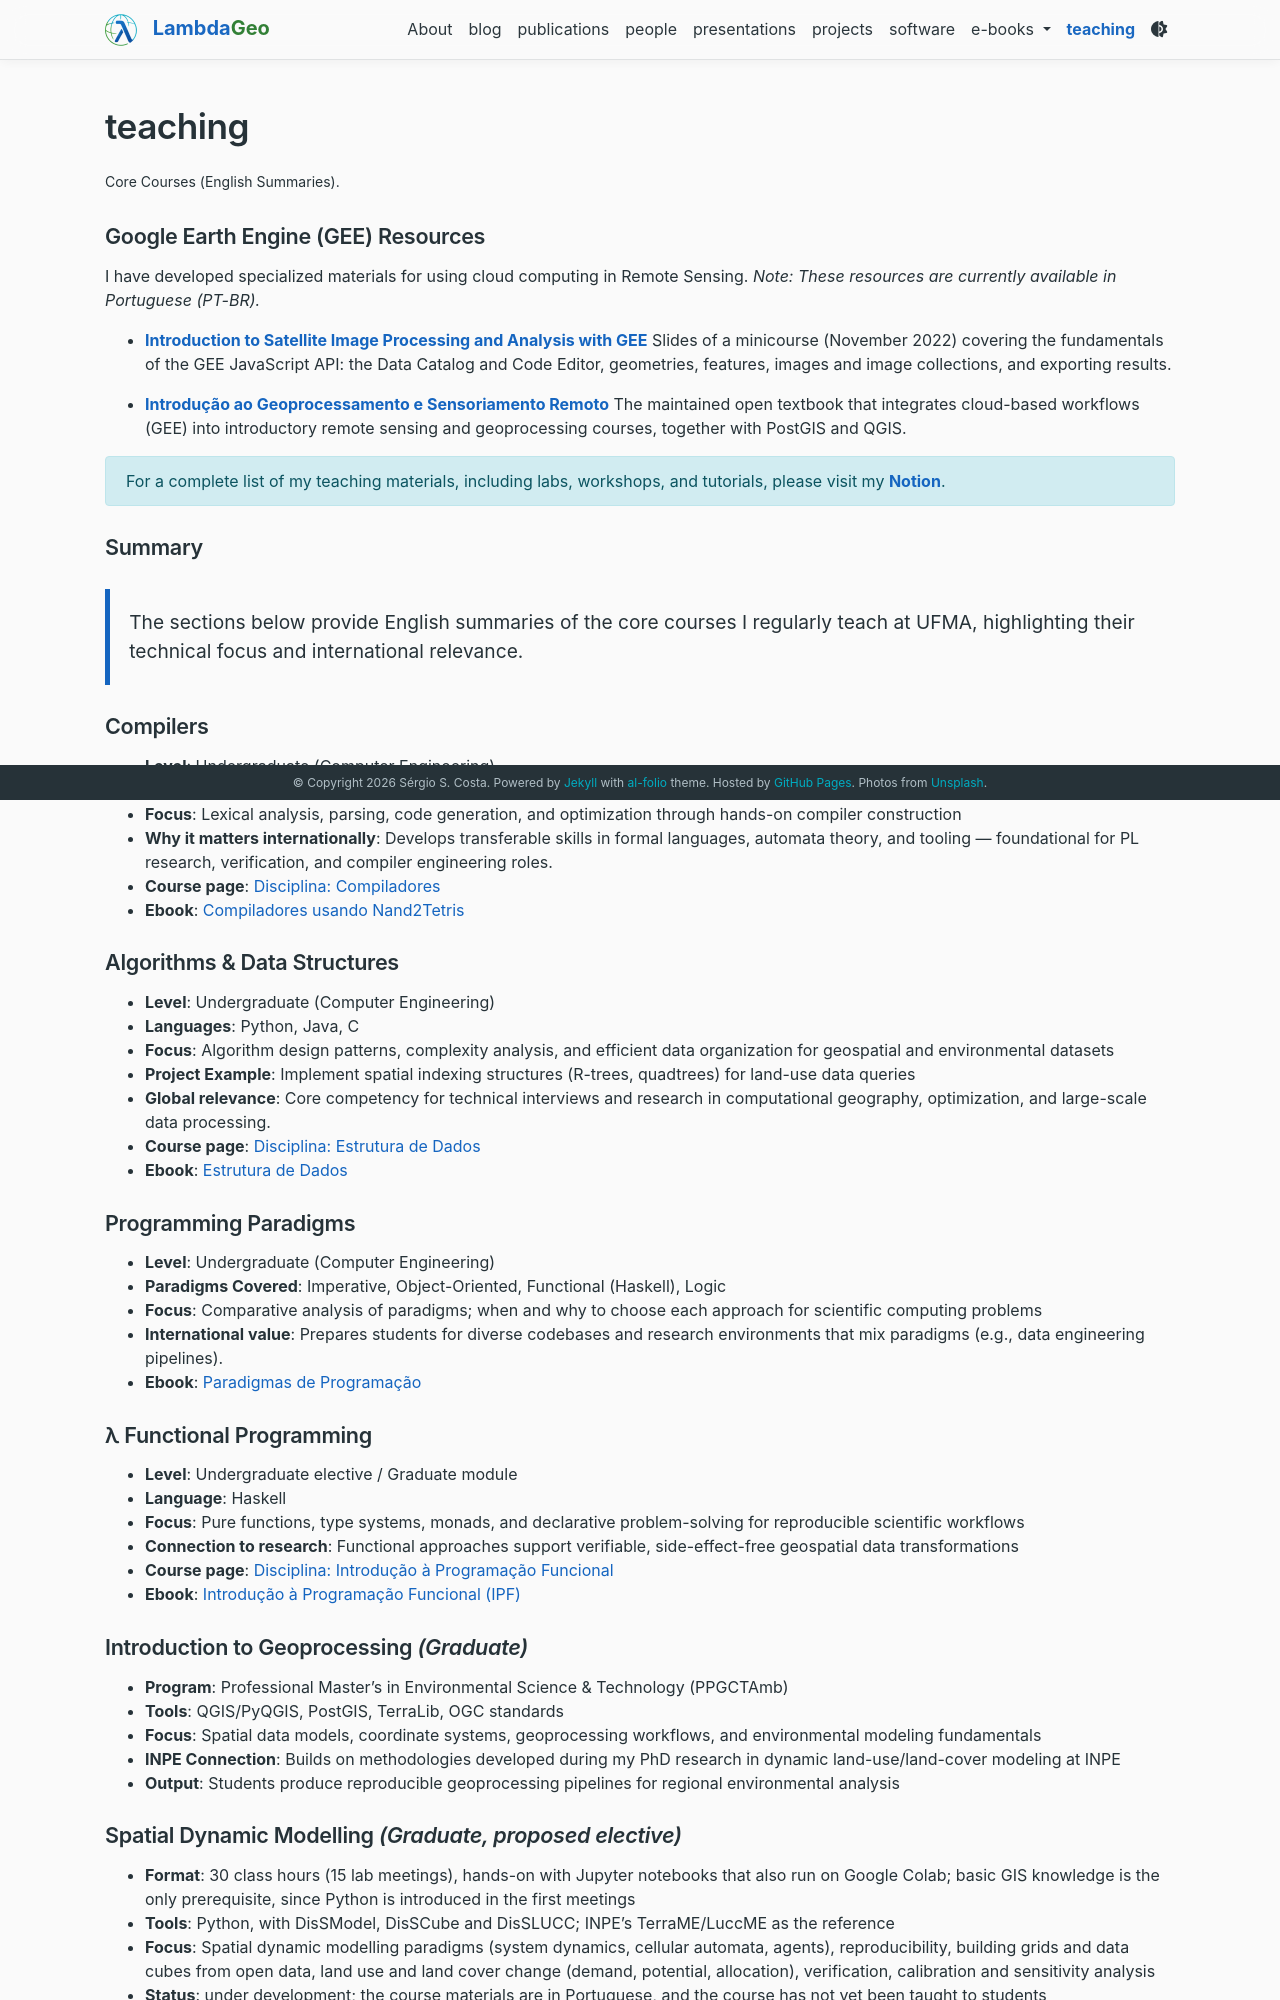

repository: LambdaGeo/lambdageo.github.io · page: teaching/index.html · generator: jekyll

---
layout: page
permalink: /teaching/
title: teaching
description: Core Courses (English Summaries).
nav: true
nav_order: 6
calendar: true
---

### Google Earth Engine (GEE) Resources

I have developed specialized materials for using cloud computing in Remote Sensing. _Note: These resources are currently available in Portuguese (PT-BR)._

- **[Introduction to Satellite Image Processing and Analysis with GEE](/presentations/2022-11-01-gee-intro-minicourse/)** Slides of a minicourse (November 2022) covering the fundamentals of the GEE JavaScript API: the Data Catalog and Code Editor, geometries, features, images and image collections, and exporting results.

- **[Introdução ao Geoprocessamento e Sensoriamento Remoto](https://lambdageo-edu.github.io/book-geoprocessamento-e-sensoriamento-remoto/)** The maintained open textbook that integrates cloud-based workflows (GEE) into introductory remote sensing and geoprocessing courses, together with PostGIS and QGIS.

{: .alert .alert-info}
For a complete list of my teaching materials, including labs, workshops, and tutorials, please visit my **[Notion](https://profsergiocosta.notion.site/Teaching-311cce97509380eda691e7243b158806?pvs=74)**.

### Summary

> The sections below provide English summaries of the core courses I regularly teach at UFMA, highlighting their technical focus and international relevance.

### Compilers

- **Level**: Undergraduate (Computer Engineering)
- **Languages/Tools**: Java, Haskell, Python, nand2tetris framework
- **Focus**: Lexical analysis, parsing, code generation, and optimization through hands-on compiler construction
- **Why it matters internationally**: Develops transferable skills in formal languages, automata theory, and tooling — foundational for PL research, verification, and compiler engineering roles.
- **Course page**: [Disciplina: Compiladores](https://profsergiocosta.notion.site/Disciplina-Compiladores-311cce97509380c4b8d7fac239454bb4)
- **Ebook**: [Compiladores usando Nand2Tetris](https://lambdageo-edu.github.io/book-compiladores-com-nand2tetris/)

### Algorithms & Data Structures

- **Level**: Undergraduate (Computer Engineering)
- **Languages**: Python, Java, C
- **Focus**: Algorithm design patterns, complexity analysis, and efficient data organization for geospatial and environmental datasets
- **Project Example**: Implement spatial indexing structures (R-trees, quadtrees) for land-use data queries
- **Global relevance**: Core competency for technical interviews and research in computational geography, optimization, and large-scale data processing.
- **Course page**: [Disciplina: Estrutura de Dados](https://profsergiocosta.notion.site/Disciplina-Estrutura-de-Dados-311cce97509380e3b4bfd86d38451136)
- **Ebook**: [Estrutura de Dados](https://lambdageo-edu.github.io/book-estrutura-de-dados/)

### Programming Paradigms

- **Level**: Undergraduate (Computer Engineering)
- **Paradigms Covered**: Imperative, Object-Oriented, Functional (Haskell), Logic
- **Focus**: Comparative analysis of paradigms; when and why to choose each approach for scientific computing problems
- **International value**: Prepares students for diverse codebases and research environments that mix paradigms (e.g., data engineering pipelines).
- **Ebook**: [Paradigmas de Programação](https://lambdageo-edu.github.io/book-paradigmas-de-programacao/)

### λ Functional Programming

- **Level**: Undergraduate elective / Graduate module
- **Language**: Haskell
- **Focus**: Pure functions, type systems, monads, and declarative problem-solving for reproducible scientific workflows
- **Connection to research**: Functional approaches support verifiable, side-effect-free geospatial data transformations
- **Course page**: [Disciplina: Introdução à Programação Funcional](https://profsergiocosta.notion.site/Disciplina-Introdu-o-Programa-o-Funcional-22ecce97509380f889cfd7cf820aff51)
- **Ebook**: [Introdução à Programação Funcional (IPF)](https://lambdageo-edu.github.io/book-introducao-a-programacao-funcional/)

### Introduction to Geoprocessing _(Graduate)_

- **Program**: Professional Master's in Environmental Science & Technology (PPGCTAmb)
- **Tools**: QGIS/PyQGIS, PostGIS, TerraLib, OGC standards
- **Focus**: Spatial data models, coordinate systems, geoprocessing workflows, and environmental modeling fundamentals
- **INPE Connection**: Builds on methodologies developed during my PhD research in dynamic land-use/land-cover modeling at INPE
- **Output**: Students produce reproducible geoprocessing pipelines for regional environmental analysis
